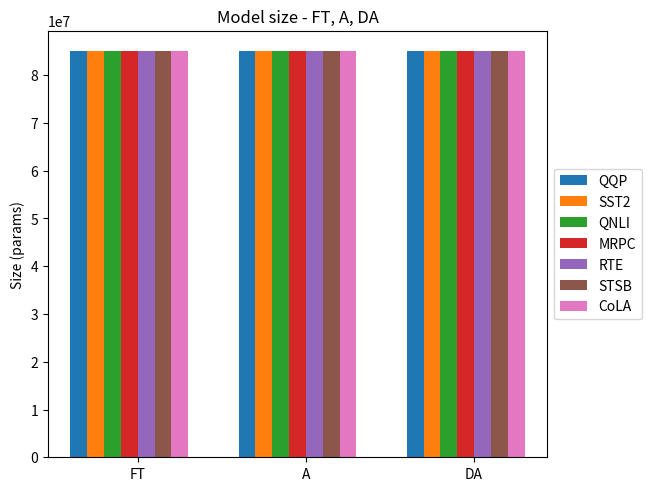

Source code (Python): (Note: this script raises an exception after producing the figure.)
import matplotlib.pyplot as plt
import numpy as np

sparity = ("FT", "A", "DA")

accuracy = {
    'QQP':(85054464,85054464,85054464),
    'SST2':(85054464,85054464,85054464),
    'QNLI':(85054464,85054464,85054464),
    # 'MNLI':(),
    'MRPC':(85054464,85054464,85054464),
    'RTE':(85054464,85054464,85054464),
    'STSB':(85054464,85054464,85054464),
    'CoLA':(85054464,85054464,85054464)
}

x = np.arange(len(sparity))  # the label locations
width = 0.1  # the width of the bars
multiplier = 0

fig, ax = plt.subplots(layout='constrained')
for attribute, measurement in accuracy.items():
    offset = width * multiplier
    rects = ax.bar(x + offset, measurement, width, label=attribute)
    multiplier += 1
# ax.set_ylim(bottom=0, top=0.03)

ax.set_ylabel('Size (params)')
ax.set_title('Model size - FT, A, DA')
ax.set_xticks(x + width * len(accuracy) / 2, sparity)
ax.legend(loc='center left', bbox_to_anchor=(1, 0.5))

plt.savefig('../../../images/paper/no_prune/graph_size.png', bbox_inches='tight')
plt.show()
